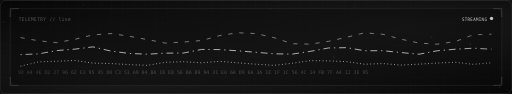
t = 0.00 s
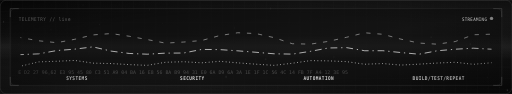
t = 2.00 s
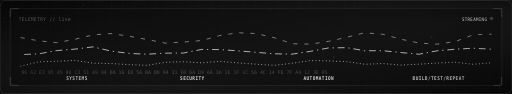
t = 4.00 s
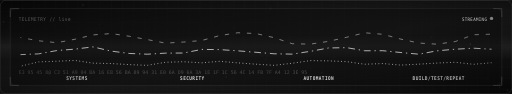
t = 6.00 s
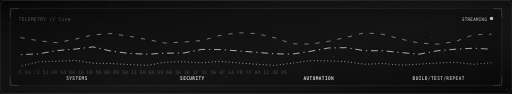
t = 8.00 s
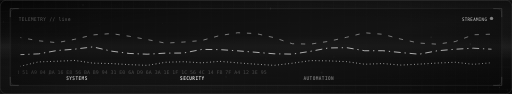
t = 10.00 s

The animated SVG that drew these frames (rendered in a browser with its animation timeline set to each time). Animation: 36 SMIL elements (animate=36), 3 CSS @keyframes rules; frames cover the first 10.00 s, repeats indefinitely.

<svg xmlns="http://www.w3.org/2000/svg" viewBox="0 0 1200 220" width="1200" height="220" role="img" aria-labelledby="t"><title id="t">inaparente system pulse — layered telemetry</title><defs><linearGradient id="bg" x1="0" y1="0" x2="1" y2="1"><stop offset="0" stop-color="#0a0a0a"/><stop offset="0.55" stop-color="#1c1c1c"/><stop offset="1" stop-color="#0a0a0a"/></linearGradient><radialGradient id="vig" cx="0.5" cy="0.5" r="0.75"><stop offset="0.5" stop-color="#0a0a0a" stop-opacity="0"/><stop offset="1" stop-color="#000000" stop-opacity="0.5"/></radialGradient><pattern id="grid" width="26" height="26" patternUnits="userSpaceOnUse"><path d="M26 0H0V26" fill="none" stroke="#242424" stroke-width="1"/></pattern><filter id="glow" x="-60%" y="-60%" width="220%" height="220%"><feGaussianBlur stdDeviation="4" result="b"/><feMerge><feMergeNode in="b"/><feMergeNode in="SourceGraphic"/></feMerge></filter><filter id="soft" x="-60%" y="-60%" width="220%" height="220%"><feGaussianBlur stdDeviation="9"/></filter></defs><style>text{white-space:pre}@keyframes blink{0%,45%{opacity:1}46%,100%{opacity:0}}@keyframes flick{0%,100%{opacity:.12}50%{opacity:.9}}@keyframes breathe{0%,100%{opacity:.35}50%{opacity:1}}</style><rect width="1200" height="220" fill="url(#bg)"/><rect width="1200" height="220" fill="url(#grid)" opacity="0.55"/><g opacity="0.35"><line x1="543.6" y1="122.2" x2="609.3" y2="127.8" stroke="#b0b0b0" stroke-width="0.7" opacity="0.072"/><line x1="543.6" y1="122.2" x2="529.6" y2="179.9" stroke="#b0b0b0" stroke-width="0.7" opacity="0.083"/><line x1="543.6" y1="122.2" x2="622.6" y2="138.6" stroke="#b0b0b0" stroke-width="0.7" opacity="0.048"/><line x1="543.6" y1="122.2" x2="599.7" y2="143.1" stroke="#b0b0b0" stroke-width="0.7" opacity="0.082"/><line x1="543.6" y1="122.2" x2="549.5" y2="64.7" stroke="#b0b0b0" stroke-width="0.7" opacity="0.086"/><line x1="1102.3" y1="103.0" x2="1010.4" y2="86.8" stroke="#b0b0b0" stroke-width="0.7" opacity="0.027"/><line x1="1102.3" y1="103.0" x2="1142.3" y2="180.9" stroke="#b0b0b0" stroke-width="0.7" opacity="0.037"/><line x1="609.3" y1="127.8" x2="529.6" y2="179.9" stroke="#b0b0b0" stroke-width="0.7" opacity="0.024"/><line x1="609.3" y1="127.8" x2="622.6" y2="138.6" stroke="#b0b0b0" stroke-width="0.7" opacity="0.152"/><line x1="609.3" y1="127.8" x2="599.7" y2="143.1" stroke="#b0b0b0" stroke-width="0.7" opacity="0.150"/><line x1="609.3" y1="127.8" x2="549.5" y2="64.7" stroke="#b0b0b0" stroke-width="0.7" opacity="0.038"/><line x1="226.6" y1="112.4" x2="194.5" y2="11.1" stroke="#b0b0b0" stroke-width="0.7" opacity="0.006"/><line x1="226.6" y1="112.4" x2="233.2" y2="57.4" stroke="#b0b0b0" stroke-width="0.7" opacity="0.089"/><line x1="753.8" y1="169.8" x2="782.2" y2="133.6" stroke="#b0b0b0" stroke-width="0.7" opacity="0.105"/><line x1="119.4" y1="69.9" x2="115.4" y2="173.2" stroke="#b0b0b0" stroke-width="0.7" opacity="0.011"/><line x1="119.4" y1="69.9" x2="194.5" y2="11.1" stroke="#b0b0b0" stroke-width="0.7" opacity="0.024"/><line x1="119.4" y1="69.9" x2="43.6" y2="102.6" stroke="#b0b0b0" stroke-width="0.7" opacity="0.045"/><line x1="115.4" y1="173.2" x2="43.6" y2="102.6" stroke="#b0b0b0" stroke-width="0.7" opacity="0.015"/><line x1="1170.9" y1="204.8" x2="1189.2" y2="211.1" stroke="#b0b0b0" stroke-width="0.7" opacity="0.148"/><line x1="1170.9" y1="204.8" x2="1142.3" y2="180.9" stroke="#b0b0b0" stroke-width="0.7" opacity="0.119"/><line x1="194.5" y1="11.1" x2="233.2" y2="57.4" stroke="#b0b0b0" stroke-width="0.7" opacity="0.081"/><line x1="633.6" y1="20.1" x2="549.5" y2="64.7" stroke="#b0b0b0" stroke-width="0.7" opacity="0.024"/><line x1="43.6" y1="102.6" x2="8.6" y2="50.8" stroke="#b0b0b0" stroke-width="0.7" opacity="0.078"/><line x1="529.6" y1="179.9" x2="622.6" y2="138.6" stroke="#b0b0b0" stroke-width="0.7" opacity="0.013"/><line x1="529.6" y1="179.9" x2="599.7" y2="143.1" stroke="#b0b0b0" stroke-width="0.7" opacity="0.050"/><line x1="622.6" y1="138.6" x2="599.7" y2="143.1" stroke="#b0b0b0" stroke-width="0.7" opacity="0.142"/><line x1="622.6" y1="138.6" x2="549.5" y2="64.7" stroke="#b0b0b0" stroke-width="0.7" opacity="0.010"/><line x1="599.7" y1="143.1" x2="549.5" y2="64.7" stroke="#b0b0b0" stroke-width="0.7" opacity="0.028"/><line x1="1189.2" y1="211.1" x2="1142.3" y2="180.9" stroke="#b0b0b0" stroke-width="0.7" opacity="0.089"/><line x1="1002.8" y1="152.4" x2="915.3" y2="89.7" stroke="#b0b0b0" stroke-width="0.7" opacity="0.004"/><line x1="1002.8" y1="152.4" x2="1010.4" y2="86.8" stroke="#b0b0b0" stroke-width="0.7" opacity="0.072"/><line x1="381.3" y1="54.9" x2="350.2" y2="22.3" stroke="#b0b0b0" stroke-width="0.7" opacity="0.106"/><line x1="915.3" y1="89.7" x2="1010.4" y2="86.8" stroke="#b0b0b0" stroke-width="0.7" opacity="0.024"/><circle cx="543.6" cy="122.2" r="0.9" fill="#ffffff" opacity="0.5"><animate attributeName="opacity" values="0.15;0.75;0.15" dur="6.9s" begin="-2.8s" repeatCount="indefinite"/></circle><circle cx="1102.3" cy="103.0" r="1.9" fill="#ffffff" opacity="0.5"><animate attributeName="opacity" values="0.15;0.75;0.15" dur="5.5s" begin="-2.5s" repeatCount="indefinite"/></circle><circle cx="609.3" cy="127.8" r="1.1" fill="#ffffff" opacity="0.5"><animate attributeName="opacity" values="0.15;0.75;0.15" dur="4.4s" begin="-4.7s" repeatCount="indefinite"/></circle><circle cx="226.6" cy="112.4" r="0.9" fill="#ffffff" opacity="0.5"><animate attributeName="opacity" values="0.15;0.75;0.15" dur="3.6s" begin="-1.9s" repeatCount="indefinite"/></circle><circle cx="753.8" cy="169.8" r="1.9" fill="#ffffff" opacity="0.5"><animate attributeName="opacity" values="0.15;0.75;0.15" dur="3.9s" begin="-4.5s" repeatCount="indefinite"/></circle><circle cx="119.4" cy="69.9" r="1.1" fill="#ffffff" opacity="0.5"><animate attributeName="opacity" values="0.15;0.75;0.15" dur="3.5s" begin="-4.2s" repeatCount="indefinite"/></circle><circle cx="115.4" cy="173.2" r="1.9" fill="#ffffff" opacity="0.5"><animate attributeName="opacity" values="0.15;0.75;0.15" dur="4.1s" begin="-4.8s" repeatCount="indefinite"/></circle><circle cx="829.0" cy="16.5" r="1.1" fill="#ffffff" opacity="0.5"><animate attributeName="opacity" values="0.15;0.75;0.15" dur="4.2s" begin="-2.7s" repeatCount="indefinite"/></circle><circle cx="1170.9" cy="204.8" r="1.1" fill="#ffffff" opacity="0.5"><animate attributeName="opacity" values="0.15;0.75;0.15" dur="4.8s" begin="-2.5s" repeatCount="indefinite"/></circle><circle cx="782.2" cy="133.6" r="1.9" fill="#ffffff" opacity="0.5"><animate attributeName="opacity" values="0.15;0.75;0.15" dur="4.2s" begin="-2.5s" repeatCount="indefinite"/></circle><circle cx="194.5" cy="11.1" r="1.4" fill="#ffffff" opacity="0.5"><animate attributeName="opacity" values="0.15;0.75;0.15" dur="6.9s" begin="-5.2s" repeatCount="indefinite"/></circle><circle cx="633.6" cy="20.1" r="1.4" fill="#ffffff" opacity="0.5"><animate attributeName="opacity" values="0.15;0.75;0.15" dur="3.6s" begin="-6.0s" repeatCount="indefinite"/></circle><circle cx="233.2" cy="57.4" r="1.1" fill="#ffffff" opacity="0.5"><animate attributeName="opacity" values="0.15;0.75;0.15" dur="6.5s" begin="-2.4s" repeatCount="indefinite"/></circle><circle cx="43.6" cy="102.6" r="0.9" fill="#ffffff" opacity="0.5"><animate attributeName="opacity" values="0.15;0.75;0.15" dur="4.0s" begin="-0.3s" repeatCount="indefinite"/></circle><circle cx="529.6" cy="179.9" r="1.9" fill="#ffffff" opacity="0.5"><animate attributeName="opacity" values="0.15;0.75;0.15" dur="6.2s" begin="-1.5s" repeatCount="indefinite"/></circle><circle cx="622.6" cy="138.6" r="1.4" fill="#ffffff" opacity="0.5"><animate attributeName="opacity" values="0.15;0.75;0.15" dur="4.9s" begin="-5.0s" repeatCount="indefinite"/></circle><circle cx="599.7" cy="143.1" r="0.9" fill="#ffffff" opacity="0.5"><animate attributeName="opacity" values="0.15;0.75;0.15" dur="5.5s" begin="-0.5s" repeatCount="indefinite"/></circle><circle cx="549.5" cy="64.7" r="1.1" fill="#ffffff" opacity="0.5"><animate attributeName="opacity" values="0.15;0.75;0.15" dur="4.8s" begin="-0.1s" repeatCount="indefinite"/></circle><circle cx="1189.2" cy="211.1" r="1.9" fill="#ffffff" opacity="0.5"><animate attributeName="opacity" values="0.15;0.75;0.15" dur="5.6s" begin="-0.8s" repeatCount="indefinite"/></circle><circle cx="1002.8" cy="152.4" r="1.1" fill="#ffffff" opacity="0.5"><animate attributeName="opacity" values="0.15;0.75;0.15" dur="4.1s" begin="-5.2s" repeatCount="indefinite"/></circle><circle cx="381.3" cy="54.9" r="1.1" fill="#ffffff" opacity="0.5"><animate attributeName="opacity" values="0.15;0.75;0.15" dur="4.3s" begin="-1.9s" repeatCount="indefinite"/></circle><circle cx="350.2" cy="22.3" r="1.1" fill="#ffffff" opacity="0.5"><animate attributeName="opacity" values="0.15;0.75;0.15" dur="4.1s" begin="-4.4s" repeatCount="indefinite"/></circle><circle cx="915.3" cy="89.7" r="1.1" fill="#ffffff" opacity="0.5"><animate attributeName="opacity" values="0.15;0.75;0.15" dur="4.9s" begin="-4.1s" repeatCount="indefinite"/></circle><circle cx="1010.4" cy="86.8" r="1.9" fill="#ffffff" opacity="0.5"><animate attributeName="opacity" values="0.15;0.75;0.15" dur="5.0s" begin="-3.6s" repeatCount="indefinite"/></circle><circle cx="1142.3" cy="180.9" r="0.9" fill="#ffffff" opacity="0.5"><animate attributeName="opacity" values="0.15;0.75;0.15" dur="5.3s" begin="-0.7s" repeatCount="indefinite"/></circle><circle cx="8.6" cy="50.8" r="1.4" fill="#ffffff" opacity="0.5"><animate attributeName="opacity" values="0.15;0.75;0.15" dur="6.0s" begin="-1.4s" repeatCount="indefinite"/></circle></g><defs><linearGradient id="scan-1200x220-60" x1="0" y1="0" x2="0" y2="1"><stop offset="0" stop-color="#ffffff" stop-opacity="0"/><stop offset="0.5" stop-color="#ffffff" stop-opacity="0.06"/><stop offset="1" stop-color="#ffffff" stop-opacity="0"/></linearGradient></defs><rect x="0" y="-60" width="1200" height="60" fill="url(#scan-1200x220-60)"><animate attributeName="y" values="-60;220;-60" dur="8s" repeatCount="indefinite"/></rect><rect x="24" y="20" width="1152" height="180" rx="12" fill="#0d0d0d" fill-opacity="0.5" stroke="#3d3d3d"/><path d="M24 40V20H44 M1156 20H1176V40 M1176 180V200H1156 M44 200H24V180" fill="none" stroke="#b0b0b0" stroke-width="1.4" opacity="0.55"/><text x="44" y="48" font-family="ui-monospace,'SFMono-Regular','JetBrains Mono','Fira Code',Consolas,'DejaVu Sans Mono',monospace" font-size="12" fill="#6e6e6e" textLength="122.4" lengthAdjust="spacingAndGlyphs" letter-spacing="1.5">TELEMETRY // live</text><circle cx="1152" cy="43" r="4" fill="#ffffff"><animate attributeName="opacity" values="1;0.25;1" dur="1.6s" repeatCount="indefinite"/></circle><text x="1142" y="48" font-family="ui-monospace,'SFMono-Regular','JetBrains Mono','Fira Code',Consolas,'DejaVu Sans Mono',monospace" font-size="11" fill="#ffffff" textLength="59.4" lengthAdjust="spacingAndGlyphs" text-anchor="end" letter-spacing="1">STREAMING</text><path d="M48.0 87.9 L90.5 95.4 L132.9 99.9 L175.4 91.9 L217.8 81.7 L260.3 78.5 L302.8 84.8 L345.2 92.6 L387.7 100.9 L430.2 98.4 L472.6 94.8 L515.1 83.2 L557.5 76.6 L600.0 78.5 L642.5 88.1 L684.9 102.3 L727.4 103.3 L769.8 96.8 L812.3 87.2 L854.8 76.7 L897.2 80.2 L939.7 91.6 L982.2 100.8 L1024.6 103.4 L1067.1 97.2 L1109.5 81.3 L1152.0 80.0" fill="none" stroke="#b0b0b0" stroke-width="1.8" stroke-dasharray="10 16" opacity="0.85"><animate attributeName="stroke-dashoffset" from="0" to="-140" dur="4.0s" repeatCount="indefinite"/></path><path d="M48.0 127.9 L90.5 126.1 L132.9 118.4 L175.4 115.0 L217.8 109.7 L260.3 119.6 L302.8 125.1 L345.2 126.9 L387.7 124.4 L430.2 124.1 L472.6 115.7 L515.1 116.1 L557.5 119.0 L600.0 122.4 L642.5 125.9 L684.9 126.7 L727.4 120.2 L769.8 112.3 L812.3 111.5 L854.8 118.8 L897.2 118.7 L939.7 123.0 L982.2 126.9 L1024.6 118.9 L1067.1 115.2 L1109.5 112.8 L1152.0 115.2" fill="none" stroke="#ffffff" stroke-width="1.8" stroke-dasharray="3 9 16 9" opacity="0.85"><animate attributeName="stroke-dashoffset" from="0" to="-140" dur="5.2s" repeatCount="indefinite"/></path><path d="M48.0 155.0 L90.5 144.9 L132.9 143.4 L175.4 141.5 L217.8 147.8 L260.3 148.8 L302.8 151.3 L345.2 153.0 L387.7 145.8 L430.2 144.5 L472.6 147.1 L515.1 143.6 L557.5 147.2 L600.0 150.3 L642.5 153.0 L684.9 148.1 L727.4 141.9 L769.8 142.5 L812.3 144.3 L854.8 150.4 L897.2 148.8 L939.7 152.4 L982.2 150.2 L1024.6 147.6 L1067.1 145.8 L1109.5 150.6 L1152.0 146.9" fill="none" stroke="#ffffff" stroke-width="1.8" stroke-dasharray="2 6" opacity="0.85"><animate attributeName="stroke-dashoffset" from="0" to="-140" dur="6.4s" repeatCount="indefinite"/></path><clipPath id="hexclip"><rect x="42" y="160" width="1116" height="18"/></clipPath><g clip-path="url(#hexclip)" opacity="0.4"><text x="42" y="174" font-family="ui-monospace,'SFMono-Regular','JetBrains Mono','Fira Code',Consolas,'DejaVu Sans Mono',monospace" font-size="11.5" fill="#9c9c9c">93 A4 4E D2 27 96 62 E3 95 45 80 C3 51 A9 04 BA 16 E8 56 BA B9 94 31 E0 6A D9 6A 3A 1E 1F 1C 56 4C 14 FB 7F A4 12 3E 95<animate attributeName="x" from="42" to="-578" dur="26s" repeatCount="indefinite"/></text></g><g><animate attributeName="opacity" dur="9s" repeatCount="indefinite" keyTimes="0;0.0000;0.0444;1" values="0;0;1;1"/><text x="155.2" y="188" font-family="ui-monospace,'SFMono-Regular','JetBrains Mono','Fira Code',Consolas,'DejaVu Sans Mono',monospace" font-size="12" fill="#d6d6d6" textLength="50.4" lengthAdjust="spacingAndGlyphs" font-weight="600" letter-spacing="1.2">SYSTEMS</text></g><g><animate attributeName="opacity" dur="9s" repeatCount="indefinite" keyTimes="0;0.0444;0.0889;1" values="0;0;1;1"/><text x="422.08" y="188" font-family="ui-monospace,'SFMono-Regular','JetBrains Mono','Fira Code',Consolas,'DejaVu Sans Mono',monospace" font-size="12" fill="#d6d6d6" textLength="57.6" lengthAdjust="spacingAndGlyphs" font-weight="600" letter-spacing="1.2">SECURITY</text></g><g><animate attributeName="opacity" dur="9s" repeatCount="indefinite" keyTimes="0;0.0889;0.1333;1" values="0;0;1;1"/><text x="711.2" y="188" font-family="ui-monospace,'SFMono-Regular','JetBrains Mono','Fira Code',Consolas,'DejaVu Sans Mono',monospace" font-size="12" fill="#d6d6d6" textLength="72.0" lengthAdjust="spacingAndGlyphs" font-weight="600" letter-spacing="1.2">AUTOMATION</text></g><g><animate attributeName="opacity" dur="9s" repeatCount="indefinite" keyTimes="0;0.1333;0.1778;1" values="0;0;1;1"/><text x="966.96" y="188" font-family="ui-monospace,'SFMono-Regular','JetBrains Mono','Fira Code',Consolas,'DejaVu Sans Mono',monospace" font-size="12" fill="#d6d6d6" textLength="122.4" lengthAdjust="spacingAndGlyphs" font-weight="600" letter-spacing="1.2">BUILD/TEST/REPEAT</text></g><rect width="1200" height="220" fill="url(#vig)"/><rect x="0.5" y="0.5" width="1199" height="219" rx="14" fill="none" stroke="#3d3d3d" stroke-width="1"/></svg>
